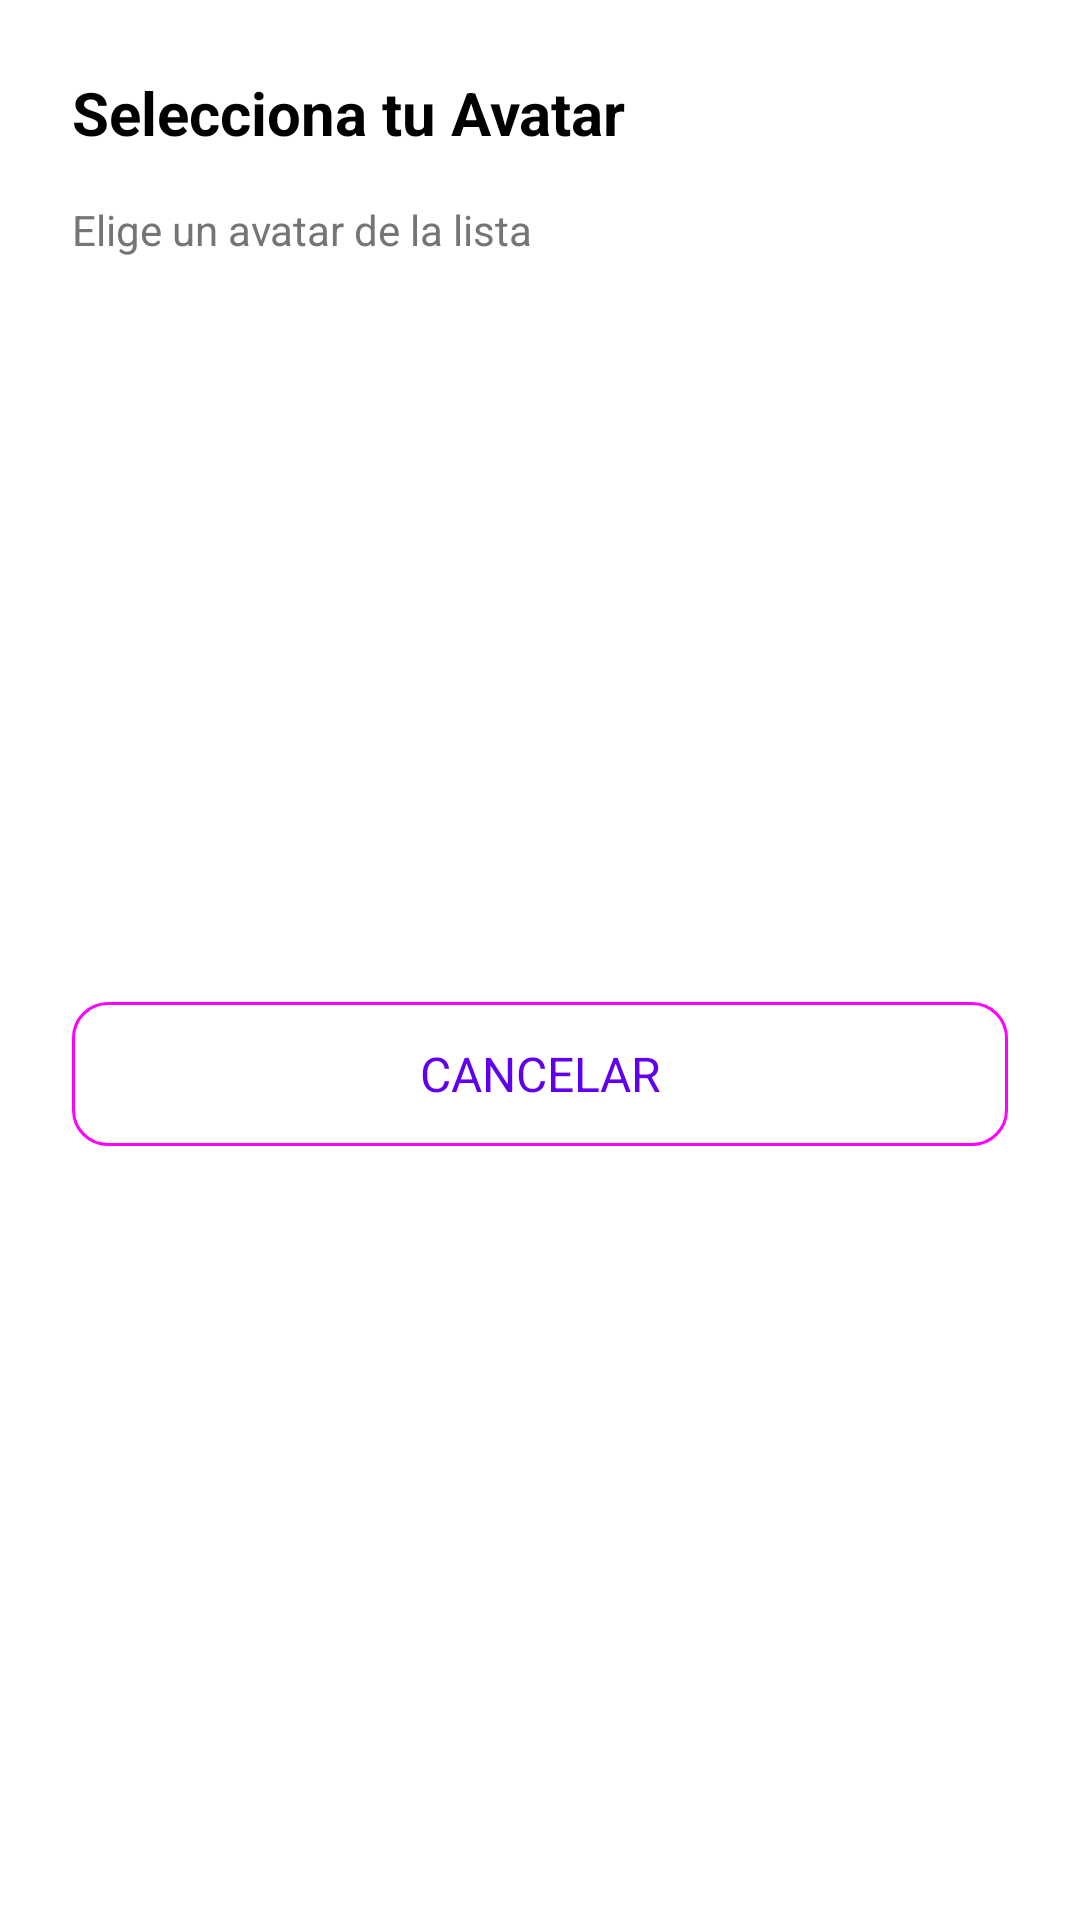

Android layout source for this screen:
<!-- AndroidManifest.xml: application theme Theme.Darfito -->
<!-- res/layout/dialog_avatar_selection.xml -->
<?xml version="1.0" encoding="utf-8"?>
<LinearLayout xmlns:android="http://schemas.android.com/apk/res/android"
    xmlns:app="http://schemas.android.com/apk/res-auto"
    android:layout_width="match_parent"
    android:layout_height="wrap_content"
    android:orientation="vertical"
    android:background="@drawable/bg_dialog_rounded"
    android:padding="24dp">

    <TextView
        android:layout_width="wrap_content"
        android:layout_height="wrap_content"
        android:text="Selecciona tu Avatar"
        android:textSize="20sp"
        android:textStyle="bold"
        android:textColor="@color/black"
        android:layout_marginBottom="16dp" />

    <TextView
        android:layout_width="wrap_content"
        android:layout_height="wrap_content"
        android:text="Elige un avatar de la lista"
        android:textSize="14sp"
        android:textColor="@color/gray_600"
        android:layout_marginBottom="24dp" />


    <androidx.recyclerview.widget.RecyclerView
        android:id="@+id/rvAvatars"
        android:layout_width="match_parent"
        android:layout_height="wrap_content"
        android:layout_marginBottom="20dp"
        android:minHeight="200dp"
        android:maxHeight="400dp" />


    <com.google.android.material.button.MaterialButton
        android:id="@+id/btnCancel"
        android:layout_width="match_parent"
        android:layout_height="56dp"
        android:text="CANCELAR"
        android:textSize="16sp"
        app:cornerRadius="12dp"
        style="@style/Widget.Material3.Button.OutlinedButton" />

</LinearLayout>
<!-- resources referenced by this layout -->
<resources>
  <color name="black">#FF000000</color>
  <color name="gray_600">#757575</color>
  <style name="Theme.Darfito" parent="Theme.MaterialComponents.DayNight.NoActionBar">
          
          <item name="colorPrimary">@color/purple_500</item>
          <item name="colorPrimaryVariant">@color/purple_700</item>
          <item name="colorOnPrimary">@color/white</item>
          
          <item name="colorSecondary">@color/teal_200</item>
          <item name="colorSecondaryVariant">@color/teal_700</item>
          <item name="colorOnSecondary">@color/black</item>
          
          <item name="android:statusBarColor">?attr/colorPrimaryVariant</item>
          
          <item name="fontFamily">@font/poppins_light</item>
      </style>
  <color name="purple_500">#FF6200EE</color>
  <color name="purple_700">#FF3700B3</color>
  <color name="white">#FFFFFFFF</color>
  <color name="teal_200">#FF03DAC5</color>
  <color name="teal_700">#FF018786</color>
</resources>
